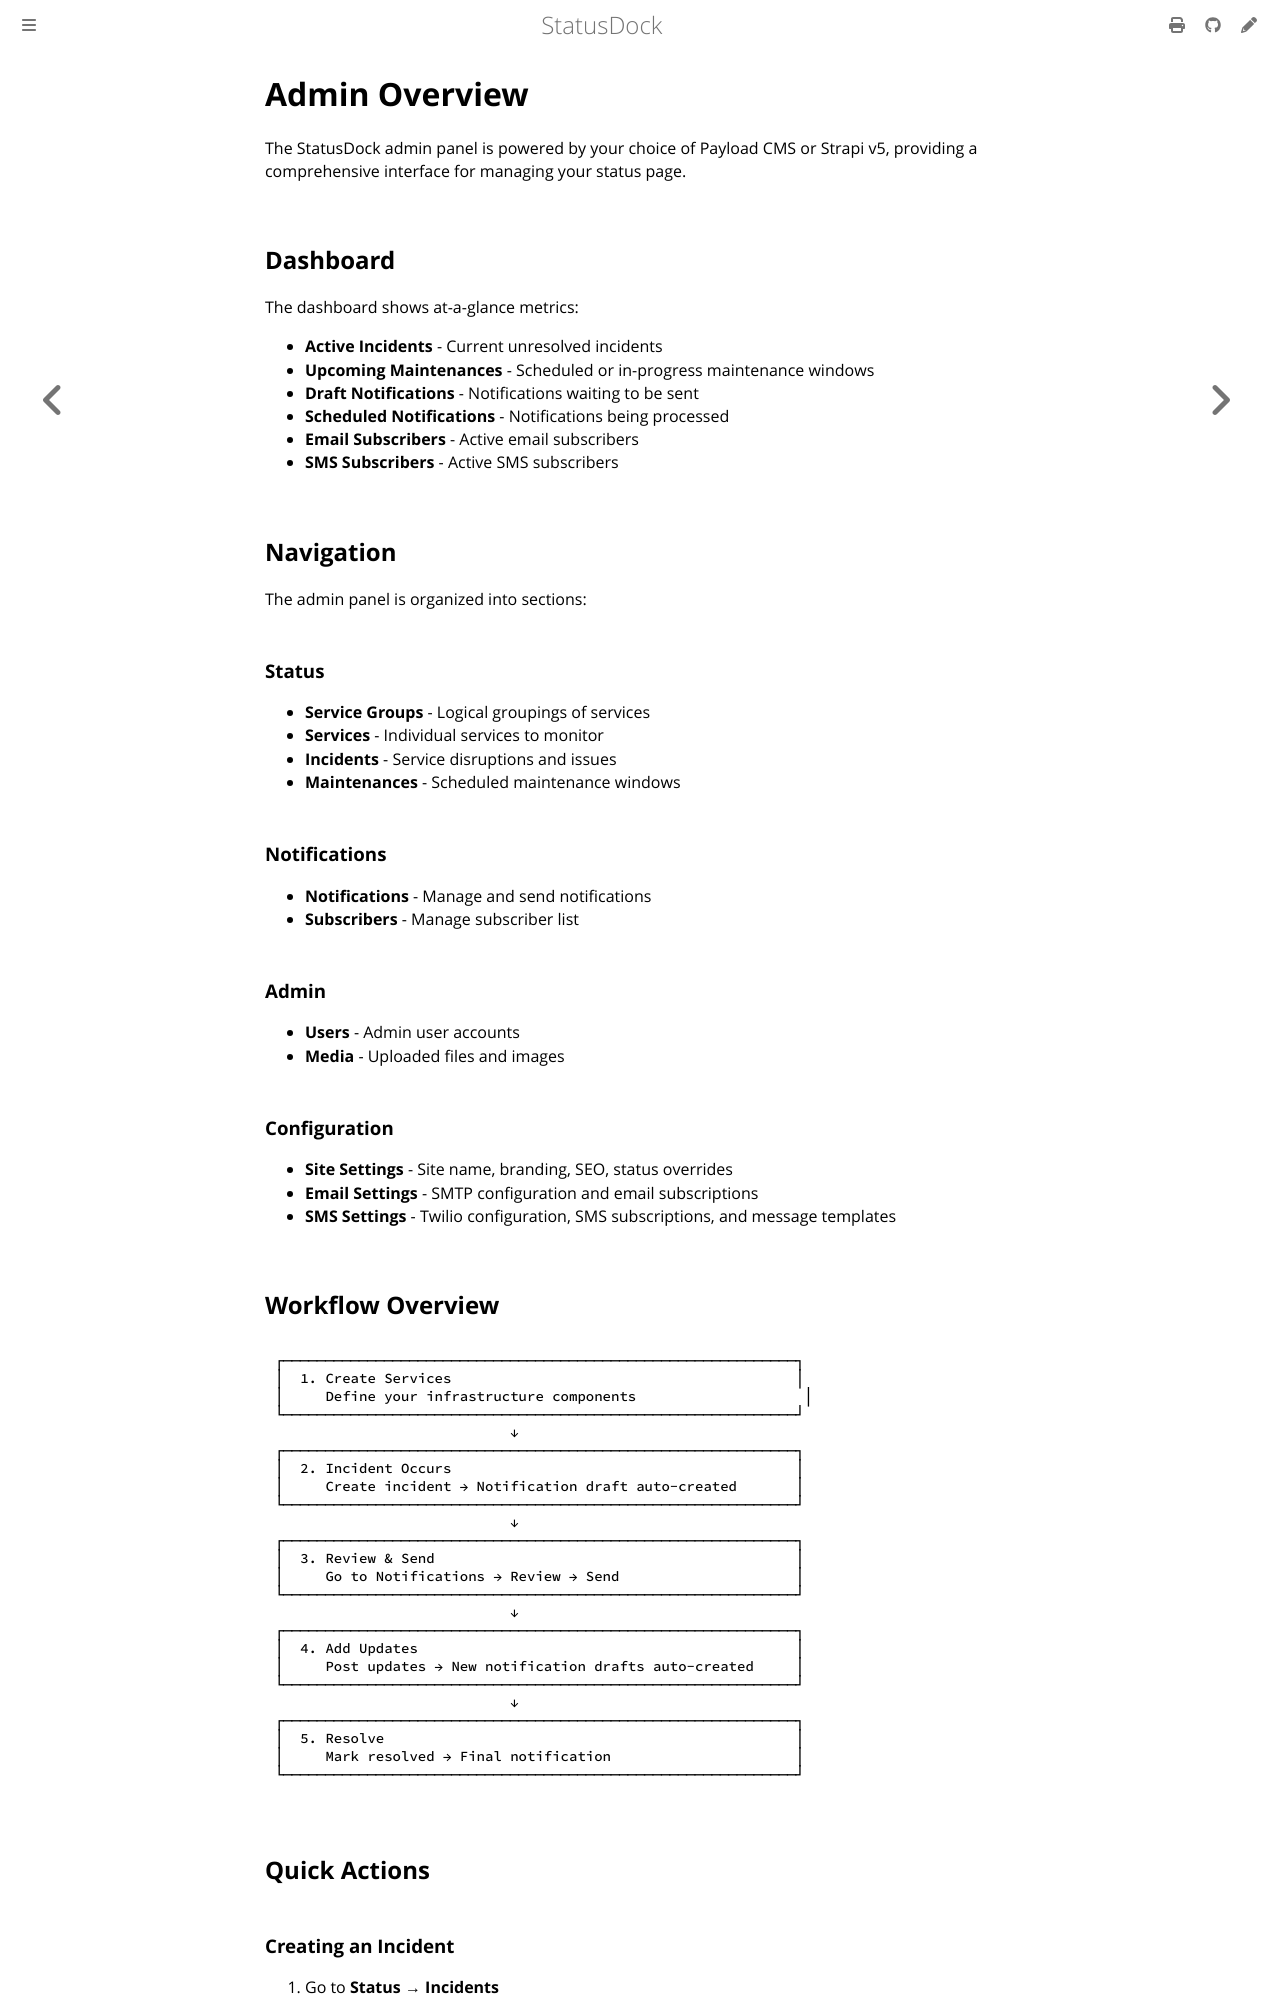

repository: Docker-Hunterpedia/StatusDock · page: admin/overview.html · generator: mdbook

# Admin Overview

The StatusDock admin panel is powered by your choice of Payload CMS or Strapi v5, providing a comprehensive interface for managing your status page.

## Dashboard

The dashboard shows at-a-glance metrics:

- **Active Incidents** - Current unresolved incidents
- **Upcoming Maintenances** - Scheduled or in-progress maintenance windows
- **Draft Notifications** - Notifications waiting to be sent
- **Scheduled Notifications** - Notifications being processed
- **Email Subscribers** - Active email subscribers
- **SMS Subscribers** - Active SMS subscribers

## Navigation

The admin panel is organized into sections:

### Status

- **Service Groups** - Logical groupings of services
- **Services** - Individual services to monitor
- **Incidents** - Service disruptions and issues
- **Maintenances** - Scheduled maintenance windows

### Notifications

- **Notifications** - Manage and send notifications
- **Subscribers** - Manage subscriber list

### Admin

- **Users** - Admin user accounts
- **Media** - Uploaded files and images

### Configuration

- **Site Settings** - Site name, branding, SEO, status overrides
- **Email Settings** - SMTP configuration and email subscriptions
- **SMS Settings** - Twilio configuration, SMS subscriptions, and message templates
